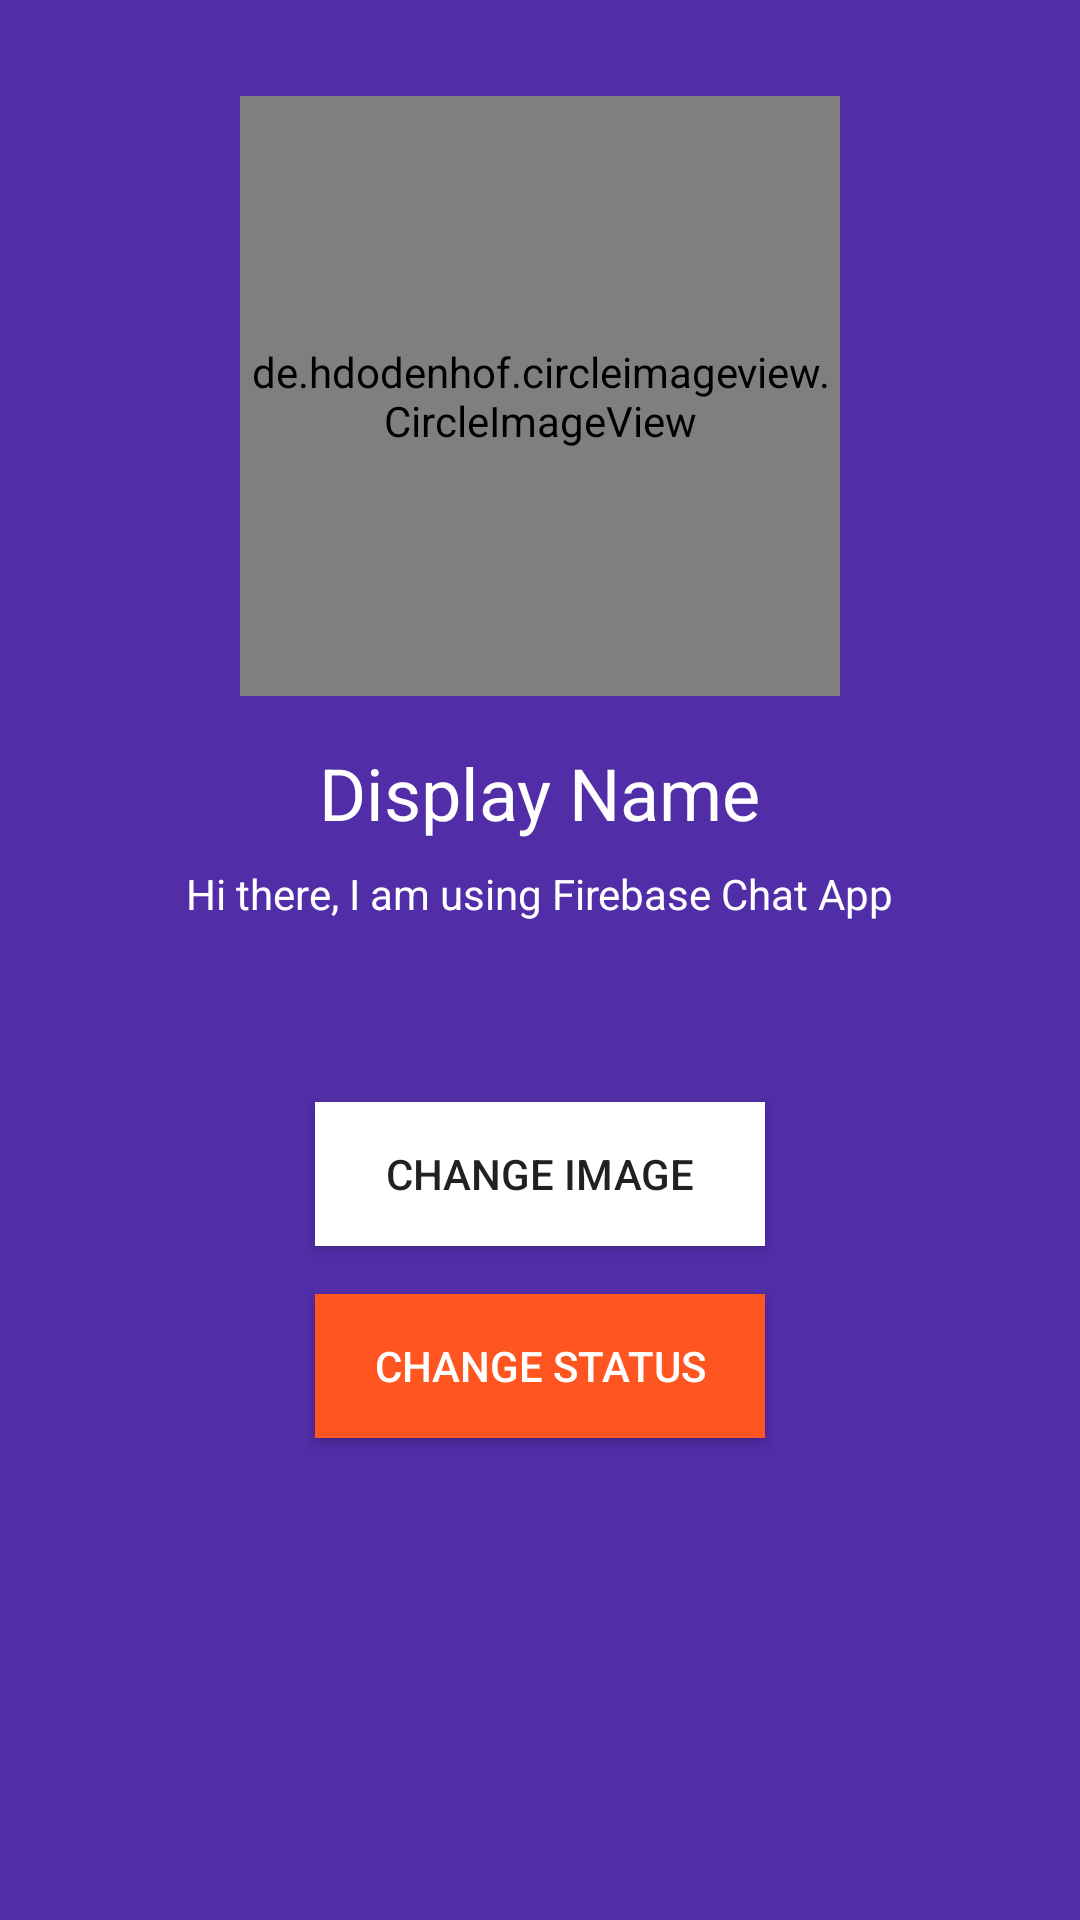

Reconstruct the res/layout file that produces this screen, plus the resources it refers to.
<!-- AndroidManifest.xml: application theme AppTheme -->
<!-- res/layout/activity_settings.xml -->
<?xml version="1.0" encoding="utf-8"?>
<android.support.constraint.ConstraintLayout xmlns:android="http://schemas.android.com/apk/res/android"
    xmlns:app="http://schemas.android.com/apk/res-auto"
    xmlns:tools="http://schemas.android.com/tools"
    android:background="@color/colorPrimaryDark"
    android:layout_width="match_parent"
    android:layout_height="match_parent"
    tools:context=".SettingsActivity">

    <de.hdodenhof.circleimageview.CircleImageView
        android:id="@+id/settings_profile_photo"
        android:layout_width="200dp"
        android:layout_height="200dp"
        android:layout_marginTop="32dp"
        android:src="@drawable/placeholder"
        app:layout_constraintEnd_toEndOf="parent"
        app:layout_constraintStart_toStartOf="parent"
        app:layout_constraintTop_toTopOf="parent" />

    <TextView
        android:id="@+id/settings_name"
        android:layout_width="wrap_content"
        android:layout_height="wrap_content"
        android:layout_marginTop="16dp"
        android:text="@string/user_name"
        android:textSize="24sp"
        android:textColor="@android:color/white"
        app:layout_constraintEnd_toEndOf="parent"
        app:layout_constraintStart_toStartOf="parent"
        app:layout_constraintTop_toBottomOf="@+id/settings_profile_photo" />

    <TextView
        android:id="@+id/settings_status"
        android:layout_width="wrap_content"
        android:layout_height="wrap_content"
        android:layout_marginTop="8dp"
        android:text="@string/default_status"
        android:textColor="@android:color/white"
        app:layout_constraintEnd_toEndOf="parent"
        app:layout_constraintStart_toStartOf="parent"
        app:layout_constraintTop_toBottomOf="@+id/settings_name" />

    <Button
        android:id="@+id/settings_button_image_change"
        android:layout_width="150dp"
        android:layout_height="wrap_content"
        android:layout_marginTop="60dp"
        android:background="@android:color/white"
        android:text="@string/settings_change_image"
        app:layout_constraintEnd_toEndOf="parent"
        app:layout_constraintStart_toStartOf="parent"
        app:layout_constraintTop_toBottomOf="@+id/settings_status" />

    <Button
        android:id="@+id/settings_button_status_change"
        android:layout_width="150dp"
        android:layout_height="wrap_content"
        android:layout_marginTop="16dp"
        android:background="@color/colorAccent"
        android:textColor="@android:color/white"
        android:text="@string/settings_change_status"
        app:layout_constraintEnd_toEndOf="parent"
        app:layout_constraintStart_toStartOf="parent"
        app:layout_constraintTop_toBottomOf="@+id/settings_button_image_change" />

</android.support.constraint.ConstraintLayout>
<!-- resources referenced by this layout -->
<resources>
  <color name="colorAccent">#ff5521</color>
  <color name="colorPrimaryDark">#512da7</color>
  <!-- drawable placeholder: png bitmap (drawable, 36748 bytes) -->
  <string name="default_status">Hi there, I am using Firebase Chat App</string>
  <string name="settings_change_image">CHANGE IMAGE</string>
  <string name="settings_change_status">CHANGE STATUS</string>
  <string name="user_name">Display Name</string>
  <style name="AppTheme" parent="Theme.AppCompat.DayNight.NoActionBar">
          
          <item name="colorPrimary">@color/colorPrimary</item>
          <item name="colorPrimaryDark">@color/colorPrimaryDark</item>
          <item name="colorAccent">@color/colorAccent</item>
      </style>
  <color name="colorPrimary">#673bb7</color>
</resources>
